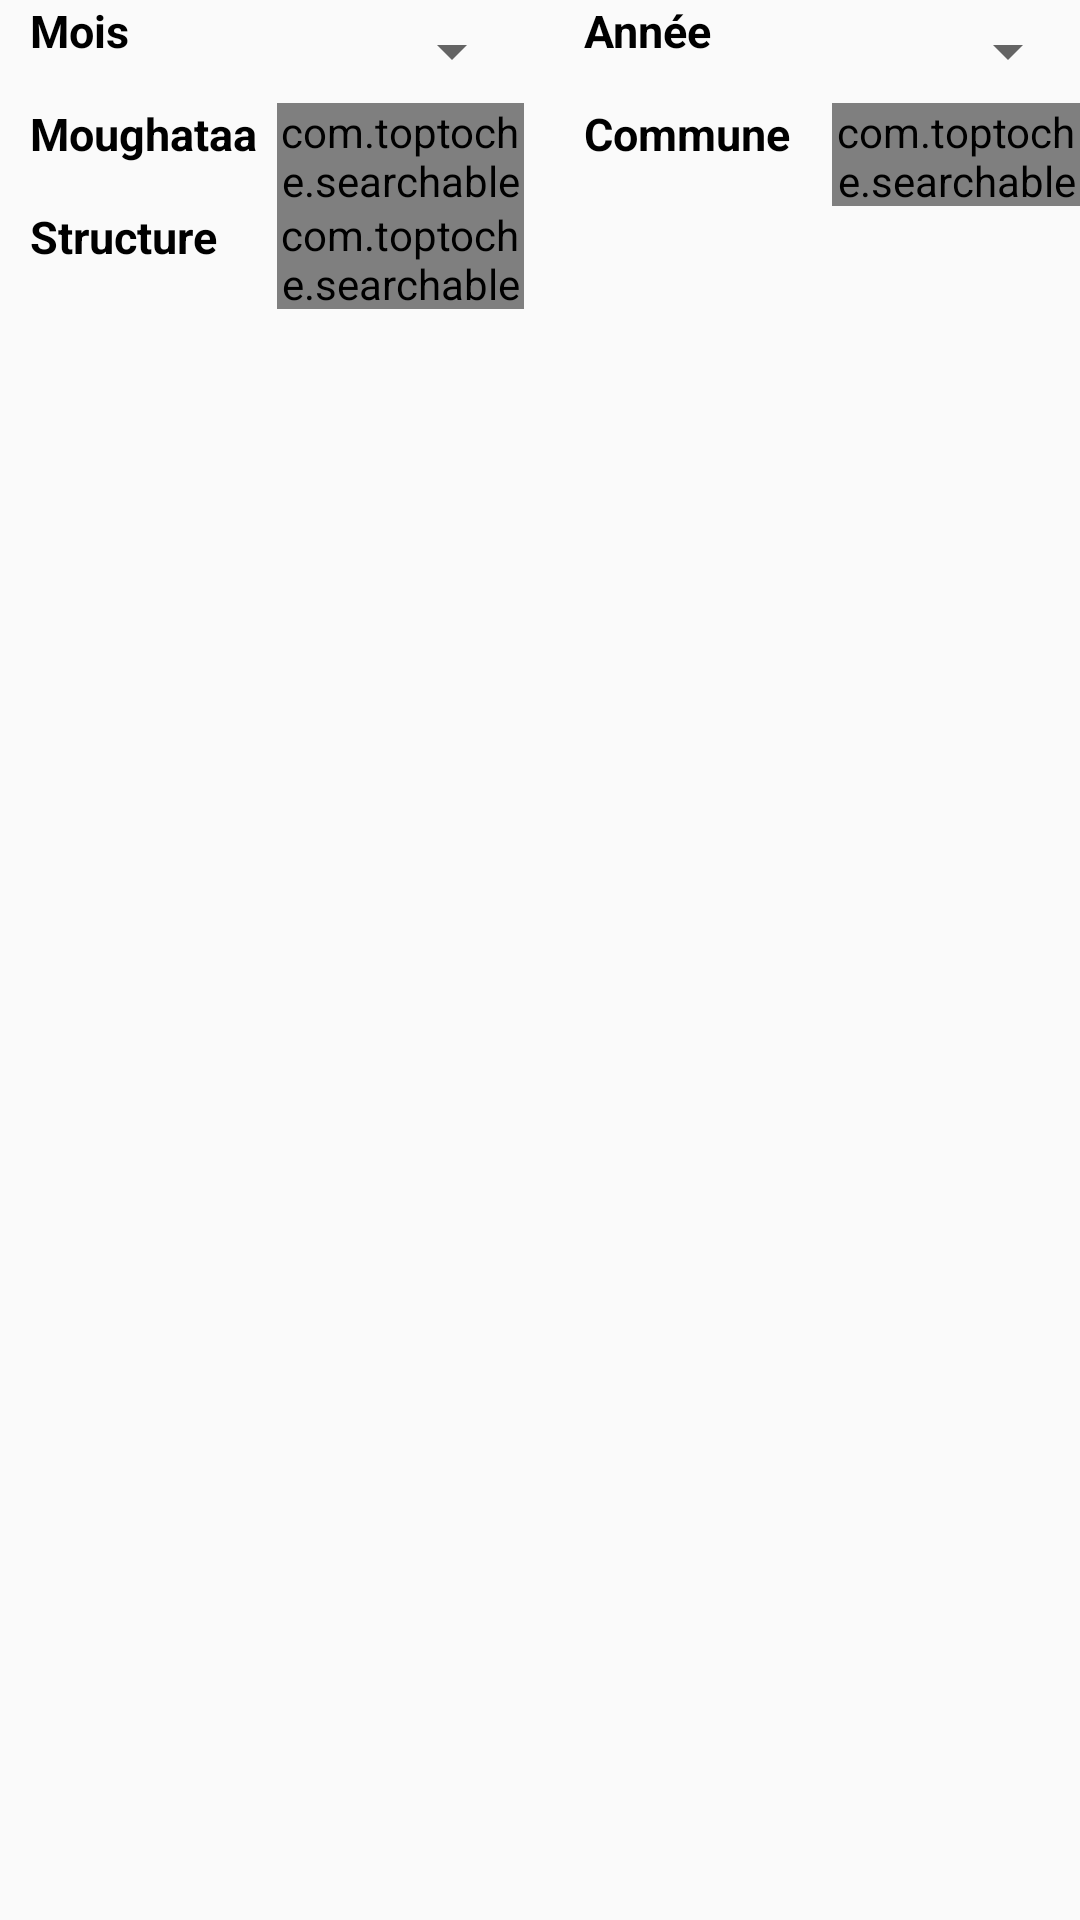

Write the Android layout XML for this screen, with the resource values it uses.
<!-- AndroidManifest.xml: application theme AppTheme -->
<!-- res/layout/structurelayout.xml -->
<?xml version="1.0" encoding="utf-8"?>
<RelativeLayout xmlns:android="http://schemas.android.com/apk/res/android"
    android:layout_width="match_parent"
    android:layout_height="match_parent"
    >


    <LinearLayout
        android:layout_width="match_parent"
        android:layout_height="103dp"
        android:orientation="vertical">

        <LinearLayout
            android:id="@+id/l1"
            android:layout_width="match_parent"
            android:layout_height="0dp"
            android:layout_alignParentTop="true"
            android:layout_weight="1"
            android:orientation="horizontal"
            android:weightSum="4">

            <TextView
                android:id="@+id/textView3"
                android:layout_width="0dp"
                android:layout_height="match_parent"
                android:layout_marginLeft="10dp"
                android:layout_weight="1"
                android:text="Mois"
                android:textSize="@dimen/label"
                android:textColor="#000000"
                android:textStyle="bold" />

            <Spinner

                android:id="@+id/mois"
                android:layout_width="0dp"
                android:layout_height="match_parent"
                android:layout_weight="1" />


            <TextView
                android:id="@+id/textView4"
                android:layout_width="0dp"
                android:layout_height="match_parent"
                android:layout_marginLeft="20dp"
                android:layout_weight="1"
                android:text="Année"
                android:textColor="#000000"
                android:textSize="@dimen/label"
                android:textStyle="bold" />

            <Spinner
                android:id="@+id/annee"
                android:layout_width="0dp"
                android:layout_height="match_parent"
                android:layout_weight="1"
                android:spinnerMode="dropdown" />

        </LinearLayout>

        <LinearLayout
            android:id="@+id/l2"
            android:layout_width="match_parent"
            android:layout_height="0dp"
            android:layout_below="@id/l1"
            android:layout_weight="1"
            android:orientation="horizontal"
            android:weightSum="4">

            <TextView
                android:id="@+id/textView5"
                android:layout_width="0dp"
                android:layout_height="match_parent"
                android:layout_marginLeft="10dp"
                android:layout_weight="1"
                android:text="Moughataa"
                android:textColor="#000000"
                android:textSize="@dimen/label"
                android:textStyle="bold" />

            <com.toptoche.searchablespinnerlibrary.SearchableSpinner
                android:id="@+id/moghata"
                android:layout_width="0dp"
                android:layout_height="match_parent"
                android:layout_weight="1"
                android:spinnerMode="dropdown" />


            <TextView
                android:id="@+id/textView6"
                android:layout_width="0dp"
                android:layout_height="match_parent"
                android:layout_marginLeft="20dp"
                android:layout_weight="1"
                android:text="Commune"
                android:textColor="#000000"
                android:textSize="@dimen/label"
                android:textStyle="bold" />

            <com.toptoche.searchablespinnerlibrary.SearchableSpinner
                android:id="@+id/commune"
                android:layout_width="0dp"
                android:layout_height="match_parent"
                android:layout_weight="1"
                android:spinnerMode="dropdown" />
        </LinearLayout>

        <LinearLayout

            android:layout_width="match_parent"
            android:layout_height="0dp"
            android:layout_below="@id/l2"
            android:layout_alignParentTop="true"
            android:layout_weight="1"
            android:orientation="horizontal"
            android:weightSum="4">

            <TextView
                android:id="@+id/textView7"
                android:layout_width="0dp"
                android:layout_height="match_parent"
                android:layout_marginLeft="10dp"
                android:layout_weight="1"
                android:text="Structure"
                android:textColor="#000000"
                android:textSize="@dimen/label"
                android:textStyle="bold" />

            <com.toptoche.searchablespinnerlibrary.SearchableSpinner
                android:id="@+id/structure"
                android:layout_width="0dp"
                android:layout_height="match_parent"
                android:layout_marginRight="20dp"
                android:layout_weight="1" />
        </LinearLayout>

    </LinearLayout>

</RelativeLayout>
<!-- resources referenced by this layout -->
<resources>
  <dimen name="label">10sp</dimen>
  <style name="AppTheme" parent="Theme.AppCompat.Light.DarkActionBar">
          
          <item name="colorPrimary">@color/colorPrimary</item>
          <item name="colorPrimaryDark">@color/colorPrimaryDark</item>
          <item name="colorAccent">@color/colorAccent</item>
          <item name="android:windowBackground">@color/background</item>
          <item name="android:textColor">#000000</item>
      </style>
  <color name="colorPrimary">#000000</color>
  <color name="colorPrimaryDark">#00574B</color>
  <color name="colorAccent">#D81B60</color>
  <color name="background">#FFFFFF</color>
</resources>
